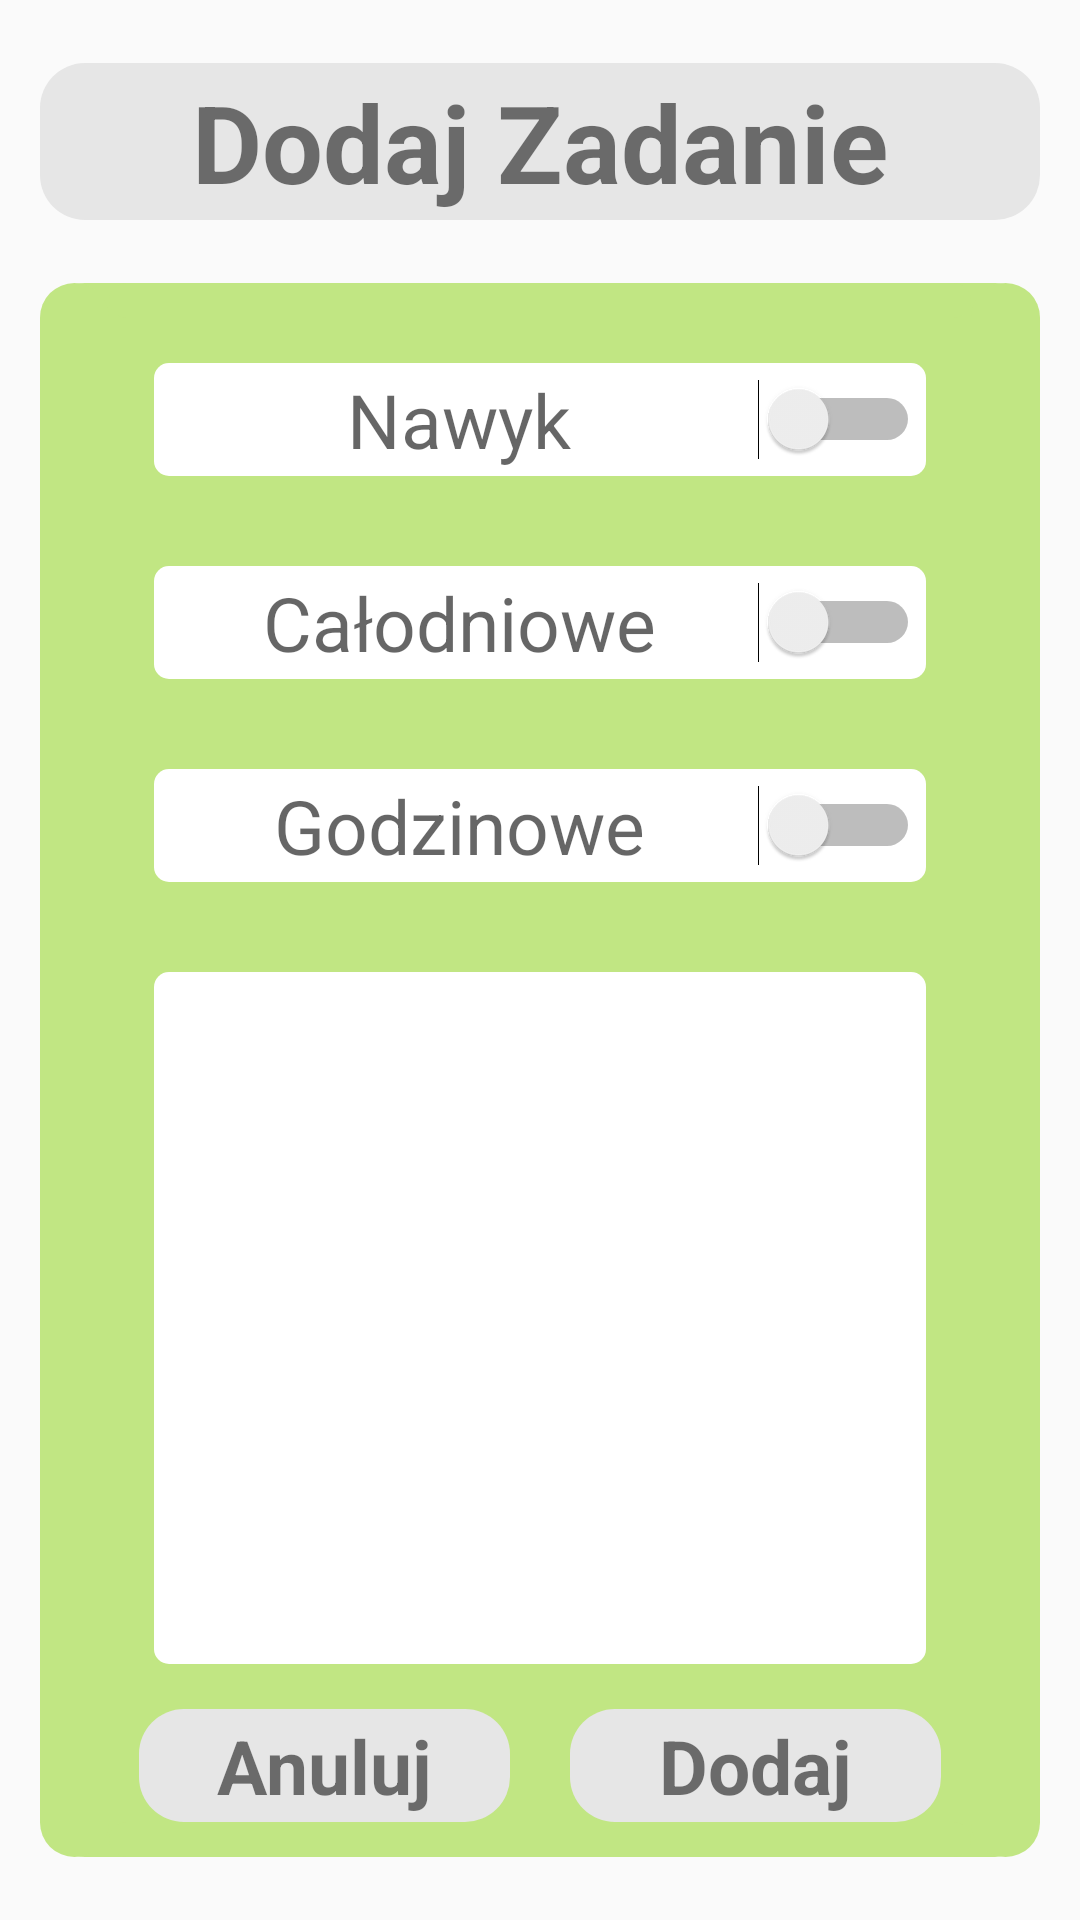

Produce the Android XML layout that renders to this screen, including the resource entries it uses.
<!-- AndroidManifest.xml: application theme AppTheme -->
<!-- res/layout/add_task.xml -->
<?xml version="1.0" encoding="utf-8"?>
<androidx.constraintlayout.widget.ConstraintLayout xmlns:android="http://schemas.android.com/apk/res/android"
    xmlns:app="http://schemas.android.com/apk/res-auto"
    xmlns:tools="http://schemas.android.com/tools"
    android:layout_width="match_parent"
    android:layout_height="match_parent">

    <View
        android:id="@+id/marginLeft"
        android:layout_width="0dp"
        android:layout_height="0dp"
        app:layout_constraintHorizontal_weight="6"
        app:layout_constraintRight_toLeftOf="@id/marginTop"
        app:layout_constraintLeft_toLeftOf="parent"
        app:layout_constraintBottom_toBottomOf="parent"
        app:layout_constraintTop_toTopOf="parent"/>

    <View
        android:id="@+id/marginRight"
        android:layout_width="0dp"
        android:layout_height="0dp"
        app:layout_constraintHorizontal_weight="6"
        app:layout_constraintLeft_toRightOf="@id/marginTop"
        app:layout_constraintTop_toTopOf="parent"
        app:layout_constraintBottom_toBottomOf="parent"
        app:layout_constraintRight_toRightOf="parent"/>

    <View
        android:id="@+id/marginTop"
        android:layout_width="0dp"
        android:layout_height="0dp"
        app:layout_constraintVertical_weight="2"
        app:layout_constraintHorizontal_weight="150"
        app:layout_constraintTop_toTopOf="parent"
        app:layout_constraintLeft_toRightOf="@id/marginLeft"
        app:layout_constraintBottom_toTopOf="@id/monthName"
        app:layout_constraintRight_toLeftOf="@id/marginRight"/>

    <View
        android:id="@+id/marginBottom"
        android:layout_width="0dp"
        android:layout_height="0dp"
        app:layout_constraintVertical_weight="2"
        app:layout_constraintHorizontal_weight="150"
        app:layout_constraintTop_toBottomOf="@id/dayBackgroundLeft"
        app:layout_constraintLeft_toRightOf="@id/marginLeft"
        app:layout_constraintRight_toLeftOf="@id/marginRight"
        app:layout_constraintBottom_toBottomOf="parent"/>

    <View
        android:id="@+id/marginBottomMonth"
        android:layout_width="0dp"
        android:layout_height="0dp"
        app:layout_constraintVertical_weight="2"
        app:layout_constraintTop_toBottomOf="@id/monthName"
        app:layout_constraintBottom_toTopOf="@id/dayBackgroundLeft"
        app:layout_constraintLeft_toRightOf="@id/marginLeft"
        app:layout_constraintRight_toLeftOf="@id/marginRight" />

    <TextView
        android:id="@+id/monthName"
        android:layout_width="0dp"
        android:layout_height="0dp"
        android:gravity="center"
        android:text="@string/zadanie_tytul"
        android:maxLines="1"
        android:textStyle="bold"
        android:autoSizeTextType="uniform"
        android:background="@drawable/month_rectangle"
        app:layout_constraintHorizontal_weight="100"
        app:layout_constraintVertical_weight="5"
        app:layout_constraintBottom_toTopOf="@id/marginBottomMonth"
        app:layout_constraintRight_toLeftOf="@id/marginRight"
        app:layout_constraintLeft_toRightOf="@id/marginLeft"
        app:layout_constraintTop_toBottomOf="@+id/marginTop" />

    <View
        android:id="@+id/dayBackgroundLeft"
        android:layout_width="0dp"
        android:layout_height="0dp"
        android:background="@drawable/rectangle"
        app:layout_constraintVertical_weight="50"
        app:layout_constraintHorizontal_weight="50"
        app:layout_constraintBottom_toTopOf="@id/marginBottom"
        app:layout_constraintRight_toLeftOf="@id/marginRight"
        app:layout_constraintLeft_toRightOf="@id/marginLeft"
        app:layout_constraintTop_toBottomOf="@id/marginBottomMonth" />

    <TextView
        android:id="@+id/marginInsideLeft"
        android:layout_width="0dp"
        android:layout_height="0dp"
        android:background="@drawable/rectangle"
        app:layout_constraintVertical_weight="5"
        app:layout_constraintHorizontal_weight="4"
        app:layout_constraintTop_toTopOf="@id/dayBackgroundLeft"
        app:layout_constraintBottom_toBottomOf="@id/dayBackgroundLeft"
        app:layout_constraintLeft_toLeftOf="@id/dayBackgroundLeft"
        app:layout_constraintRight_toLeftOf="@id/marginInsideTop" />

    <TextView
        android:id="@+id/marginInsideRight"
        android:layout_width="0dp"
        android:layout_height="0dp"
        android:background="@drawable/rectangle"
        app:layout_constraintVertical_weight="5"
        app:layout_constraintHorizontal_weight="4"
        app:layout_constraintTop_toTopOf="@id/dayBackgroundLeft"
        app:layout_constraintBottom_toBottomOf="@id/dayBackgroundLeft"
        app:layout_constraintLeft_toRightOf="@id/marginInsideTop"
        app:layout_constraintRight_toRightOf="@id/dayBackgroundLeft" />

    <View
        android:id="@+id/marginInsideTop"
        android:layout_width="0dp"
        android:layout_height="0dp"
        android:background="@drawable/rectangle"
        app:layout_constraintHorizontal_weight="50"
        app:layout_constraintVertical_weight="5"
        app:layout_constraintLeft_toRightOf="@id/marginInsideLeft"
        app:layout_constraintRight_toLeftOf="@id/marginInsideRight"
        app:layout_constraintTop_toTopOf="@id/dayBackgroundLeft"
        app:layout_constraintBottom_toTopOf="@id/switch1"/>

    <View
        android:id="@+id/marginInsideBottom"
        android:layout_width="0dp"
        android:layout_height="0dp"
        android:background="@drawable/rectangle"
        app:layout_constraintVertical_weight="5"
        app:layout_constraintHorizontal_weight="5"
        app:layout_constraintTop_toBottomOf="@id/cancel"
        app:layout_constraintBottom_toBottomOf="@id/dayBackgroundLeft"
        app:layout_constraintLeft_toRightOf="@id/marginInsideLeft"
        app:layout_constraintRight_toLeftOf="@id/marginInsideRight" />

    <TextView
        android:id="@+id/confirm"
        android:layout_width="0dp"
        android:layout_height="wrap_content"
        android:textSize="25sp"
        android:layout_marginHorizontal="10dp"
        android:textStyle="bold"
        android:gravity="center"
        android:text="Dodaj"
        android:background="@drawable/month_rectangle"
        app:layout_constraintRight_toRightOf="@id/marginInsideBottom"
        app:layout_constraintBottom_toTopOf="@id/marginInsideBottom"
        app:layout_constraintLeft_toRightOf="@id/cancel"
        app:layout_constraintTop_toTopOf="@id/cancel"/>

    <TextView
        android:id="@+id/cancel"
        android:layout_width="0dp"
        android:layout_height="wrap_content"
        android:textSize="25sp"
        android:layout_marginHorizontal="10dp"
        android:textStyle="bold"
        android:gravity="center"
        android:text="@string/anuluj"
        android:background="@drawable/month_rectangle"
        app:layout_constraintRight_toLeftOf="@id/confirm"
        app:layout_constraintLeft_toLeftOf="@id/marginInsideBottom"
        app:layout_constraintBottom_toTopOf="@id/marginInsideBottom"
        app:layout_constraintTop_toBottomOf="@id/view1"/>

    <Switch
        android:id="@+id/switch1"
        android:layout_width="0dp"
        android:layout_height="wrap_content"
        android:layout_margin="15dp"
        android:textSize="25sp"
        android:gravity="center"
        android:hint="Nawyk"
        android:background="@drawable/days_rectangle"
        app:layout_constraintLeft_toRightOf="@id/marginInsideLeft"
        app:layout_constraintRight_toLeftOf="@id/marginInsideRight"
        app:layout_constraintTop_toBottomOf="@id/marginInsideTop"
        app:layout_constraintBottom_toTopOf="@id/switch2"
        tools:ignore="UseSwitchCompatOrMaterialXml" />

    <Switch
        android:id="@+id/switch2"
        android:layout_width="0dp"
        android:layout_height="wrap_content"
        android:layout_margin="15dp"
        android:textSize="25sp"
        android:gravity="center"
        android:hint="Całodniowe"
        android:background="@drawable/days_rectangle"
        app:layout_constraintLeft_toRightOf="@id/marginInsideLeft"
        app:layout_constraintRight_toLeftOf="@id/marginInsideRight"
        app:layout_constraintTop_toBottomOf="@id/switch1"
        app:layout_constraintBottom_toTopOf="@id/switch3"
        tools:ignore="UseSwitchCompatOrMaterialXml" />

    <Switch
        android:id="@+id/switch3"
        android:layout_width="0dp"
        android:layout_height="wrap_content"
        android:layout_margin="15dp"
        android:textSize="25sp"
        android:gravity="center"
        android:hint="Godzinowe"
        android:background="@drawable/days_rectangle"
        app:layout_constraintLeft_toRightOf="@id/marginInsideLeft"
        app:layout_constraintRight_toLeftOf="@id/marginInsideRight"
        app:layout_constraintTop_toBottomOf="@id/switch2"
        app:layout_constraintBottom_toTopOf="@id/view1"
        tools:ignore="UseSwitchCompatOrMaterialXml" />

    <View
        android:id="@+id/view1"
        android:layout_width="0dp"
        android:layout_height="0dp"
        android:layout_margin="15dp"
        android:background="@drawable/days_rectangle"
        app:layout_constraintHorizontal_weight="50"
        app:layout_constraintVertical_weight="100"
        app:layout_constraintLeft_toRightOf="@id/marginInsideLeft"
        app:layout_constraintRight_toLeftOf="@id/marginInsideRight"
        app:layout_constraintTop_toBottomOf="@id/switch3"
        app:layout_constraintBottom_toTopOf="@id/cancel"/>


</androidx.constraintlayout.widget.ConstraintLayout>
<!-- resources referenced by this layout -->
<resources>
  <!-- drawable days_rectangle (drawable) -->
  <?xml version="1.0" encoding="utf-8"?>
  <shape xmlns:android="http://schemas.android.com/apk/res/android">
      <padding android:left="2dp"
          android:top="2dp"
          android:right="2dp"
          android:bottom="2dp" />
      <corners android:radius="5dp" />
      <solid android:color="@color/white" />
  </shape>
  <!-- drawable month_rectangle (drawable) -->
  <?xml version="1.0" encoding="utf-8"?>
  <shape xmlns:android="http://schemas.android.com/apk/res/android">
      <padding android:left="2dp"
          android:top="2dp"
          android:right="2dp"
          android:bottom="2dp" />
      <corners android:radius="15dp" />
      <solid android:color="@color/light_grey" />
  </shape>
  <!-- drawable rectangle (drawable) -->
  <?xml version="1.0" encoding="utf-8"?>
  <shape xmlns:android="http://schemas.android.com/apk/res/android">
      <padding android:left="2dp"
          android:top="2dp"
          android:right="2dp"
          android:bottom="2dp" />
      <corners android:radius="15dp" />
      <solid android:color="@color/light_green" />
  </shape>
  <string name="anuluj">Anuluj</string>
  <string name="zadanie_tytul">  Dodaj Zadanie  </string>
  <style name="AppTheme" parent="Theme.AppCompat.Light.NoActionBar" />
  <color name="white">#FFFFFFFF</color>
  <color name="light_grey">#E6E6E6</color>
  <color name="light_green">#C1E683</color>
</resources>
